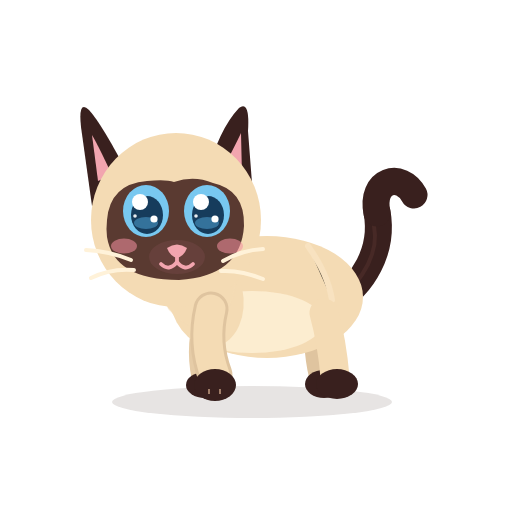
t = 0.00 s
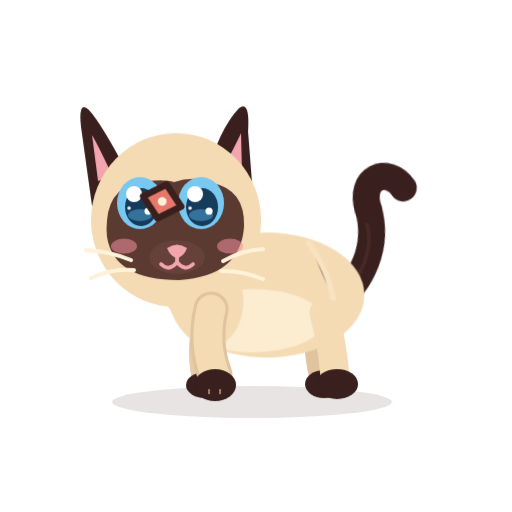
t = 0.72 s
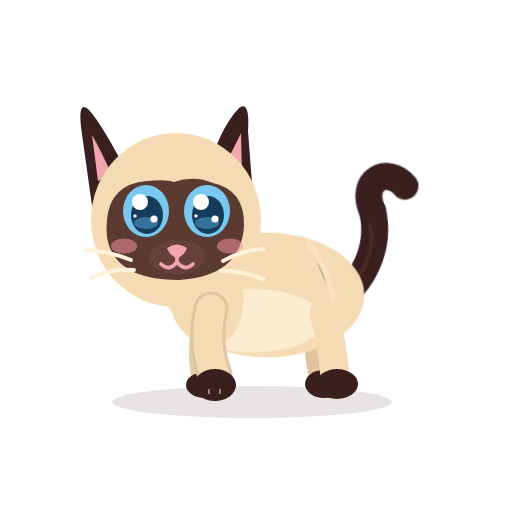
t = 1.44 s
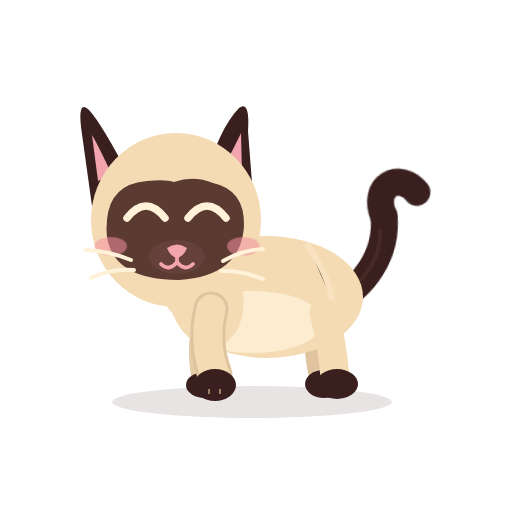
t = 2.16 s
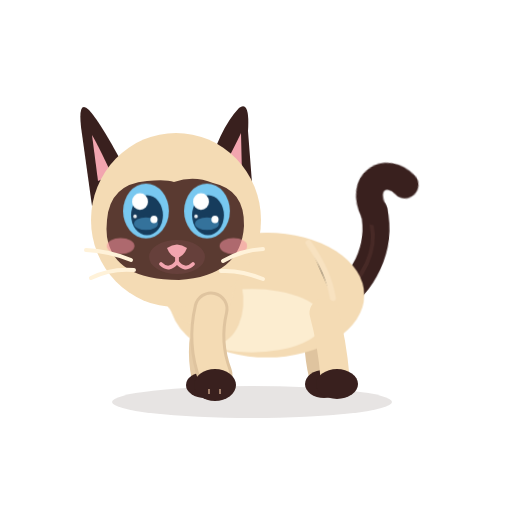
t = 2.88 s
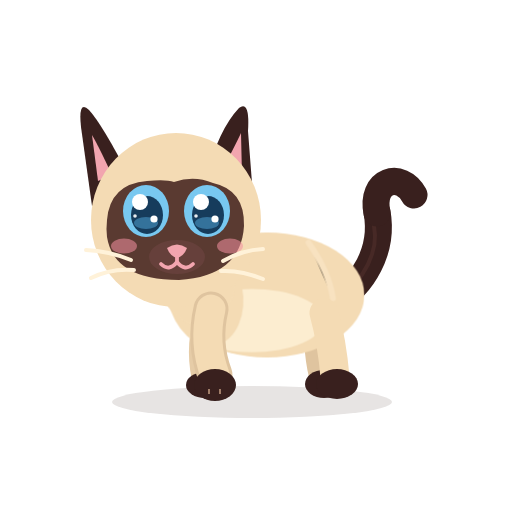
t = 3.60 s

The animated SVG that drew these frames (rendered in a browser with its animation timeline set to each time). Animation: 18 CSS @keyframes rules; one cycle of 3.60 s.

<?xml version="1.0" encoding="UTF-8"?>
<svg xmlns="http://www.w3.org/2000/svg" viewBox="0 0 512 512" width="512" height="512" role="img" aria-label="Azami · Friandise">
<title>Azami · Friandise</title><desc>Une friandise vole en arc, elle saute et l’attrape au vol dans la gueule : crounch.</desc>
<style><![CDATA[
*{animation-fill-mode:both}
#character{transform-box:view-box;transform-origin:255px 402px}#core{transform-box:view-box;transform-origin:268px 330px}#neck{transform-box:view-box;transform-origin:196px 300px}#head{transform-box:view-box;transform-origin:178px 290px}#ear-left{transform-box:view-box;transform-origin:112px 170px}#ear-right{transform-box:view-box;transform-origin:231px 170px}#tail{transform-box:view-box;transform-origin:339px 296px}#tail-tip{transform-box:view-box;transform-origin:377px 214px}#eye-l{transform-box:view-box;transform-origin:146px 211px}#eye-r{transform-box:view-box;transform-origin:207px 211px}#pupils-l{transform-box:view-box;transform-origin:146px 211px}#pupils-r{transform-box:view-box;transform-origin:207px 211px}#mouth-open{transform-box:view-box;transform-origin:177px 262px}#blush{transform-box:view-box;transform-origin:177px 245px}#whiskers{transform-box:view-box;transform-origin:177px 262px}#front-near{transform-box:view-box;transform-origin:211px 312px}#front-far{transform-box:view-box;transform-origin:210px 312px}#back-near{transform-box:view-box;transform-origin:324px 316px}#back-far{transform-box:view-box;transform-origin:320px 316px}#ground-shadow{transform-box:view-box;transform-origin:252px 402px}#Xtreatwrap{transform-box:view-box;transform-origin:0px 0px}
#Xtreatwrap{opacity:0}#eyes-blink{opacity:0}#eyes-happy{opacity:0}#mouth-open{opacity:0}
#Xtreatwrap{animation:k-Xtreatwrap 3.6s 1 both}
@keyframes k-Xtreatwrap{0.0%{transform:translate(20px,300px) rotate(0deg) scale(0.7,0.7);opacity:0;animation-timing-function:steps(1,end)}1.389%{transform:translate(20px,300px) rotate(0deg) scale(0.8,0.8);opacity:1;animation-timing-function:cubic-bezier(.2,.8,.3,1)}13.889%{transform:translate(96px,96px) rotate(160deg) scale(1,1);opacity:1;animation-timing-function:cubic-bezier(.2,.6,.4,1)}25.0%{transform:translate(170px,214px) rotate(300deg) scale(0.9,0.9);opacity:1;animation-timing-function:cubic-bezier(.5,0,.8,.6)}27.778%{transform:translate(177px,234px) rotate(320deg) scale(0.3,0.3);opacity:1;animation-timing-function:linear}28.333%{transform:translate(177px,234px) rotate(0deg) scale(0.2,0.2);opacity:0;animation-timing-function:steps(1,end)}100.0%{transform:translate(0px,0px) rotate(0deg) scale(1,1);opacity:0;animation-timing-function:linear}}
#head{animation:k-head 3.6s 1 both}
@keyframes k-head{0.0%{transform:translate(0px,0px) rotate(0deg) scale(1,1);opacity:1;animation-timing-function:linear}27.778%{transform:translate(0px,0px) rotate(0deg) scale(1,1);opacity:1;animation-timing-function:linear}29.444%{transform:translate(0px,0px) rotate(0deg) scale(1.06,0.94);opacity:1;animation-timing-function:cubic-bezier(.34,1.56,.64,1)}34.722%{transform:translate(0px,0px) rotate(0deg) scale(1,1);opacity:1;animation-timing-function:cubic-bezier(.2,.8,.3,1)}100.0%{transform:translate(0px,0px) rotate(0deg) scale(1,1);opacity:1;animation-timing-function:linear}}
#pupils-l{animation:k-pupils-l 3.6s 1 both}
@keyframes k-pupils-l{0.0%{transform:translate(0px,0px) rotate(0deg) scale(1,1);opacity:1;animation-timing-function:linear}5.556%{transform:translate(0px,0px) rotate(0deg) scale(1,1);opacity:1;animation-timing-function:cubic-bezier(.2,.8,.3,1)}8.333%{transform:translate(-6px,-8px) rotate(0deg) scale(1,1);opacity:1;animation-timing-function:linear}30.556%{transform:translate(-6px,-8px) rotate(0deg) scale(1,1);opacity:1;animation-timing-function:cubic-bezier(.2,.8,.3,1)}33.889%{transform:translate(0px,0px) rotate(0deg) scale(1,1);opacity:1;animation-timing-function:linear}100.0%{transform:translate(0px,0px) rotate(0deg) scale(1,1);opacity:1;animation-timing-function:linear}}
#pupils-r{animation:k-pupils-r 3.6s 1 both}
@keyframes k-pupils-r{0.0%{transform:translate(0px,0px) rotate(0deg) scale(1,1);opacity:1;animation-timing-function:linear}5.556%{transform:translate(0px,0px) rotate(0deg) scale(1,1);opacity:1;animation-timing-function:cubic-bezier(.2,.8,.3,1)}8.333%{transform:translate(-6px,-8px) rotate(0deg) scale(1,1);opacity:1;animation-timing-function:linear}30.556%{transform:translate(-6px,-8px) rotate(0deg) scale(1,1);opacity:1;animation-timing-function:cubic-bezier(.2,.8,.3,1)}33.889%{transform:translate(0px,0px) rotate(0deg) scale(1,1);opacity:1;animation-timing-function:linear}100.0%{transform:translate(0px,0px) rotate(0deg) scale(1,1);opacity:1;animation-timing-function:linear}}
#ear-right{animation:k-ear-right 3.6s 1 both}
@keyframes k-ear-right{0.0%{transform:translate(0px,0px) rotate(0deg) scale(1,1);opacity:1;animation-timing-function:linear}8.333%{transform:translate(0px,0px) rotate(0deg) scale(1,1);opacity:1;animation-timing-function:cubic-bezier(.5,0,.75,0)}10.278%{transform:translate(0px,0px) rotate(-4.8999999999999995deg) scale(1,1);opacity:1;animation-timing-function:cubic-bezier(.34,1.56,.64,1)}13.056%{transform:translate(0px,0px) rotate(14deg) scale(1,1);opacity:1;animation-timing-function:cubic-bezier(.2,.8,.3,1)}18.056%{transform:translate(0px,0px) rotate(0deg) scale(1,1);opacity:1;animation-timing-function:linear}100.0%{transform:translate(0px,0px) rotate(0deg) scale(1,1);opacity:1;animation-timing-function:linear}}
#character{animation:k-character 3.6s 1 both}
@keyframes k-character{0.0%{transform:translate(0px,0px) rotate(0deg) scale(1,1);opacity:1;animation-timing-function:linear}19.444%{transform:translate(0px,0px) rotate(0deg) scale(1,1);opacity:1;animation-timing-function:cubic-bezier(.5,0,.75,0)}22.778%{transform:translate(0px,0px) rotate(0deg) scale(1.06,0.9);opacity:1;animation-timing-function:cubic-bezier(.34,1.56,.64,1)}26.944%{transform:translate(0px,-34px) rotate(-8deg) scale(0.95,1.07);opacity:1;animation-timing-function:cubic-bezier(.3,0,.7,1)}31.111%{transform:translate(0px,0px) rotate(0deg) scale(1.08,0.9);opacity:1;animation-timing-function:cubic-bezier(.34,1.56,.64,1)}36.667%{transform:translate(0px,0px) rotate(0deg) scale(1,1);opacity:1;animation-timing-function:linear}100.0%{transform:translate(0px,0px) rotate(0deg) scale(1,1);opacity:1;animation-timing-function:linear}}
#ground-shadow{animation:k-ground-shadow 3.6s 1 both}
@keyframes k-ground-shadow{0.0%{transform:translate(0px,0px) rotate(0deg) scale(1,1);opacity:1;animation-timing-function:linear}22.778%{transform:translate(0px,0px) rotate(0deg) scale(1,1);opacity:1;animation-timing-function:linear}26.944%{transform:translate(0px,0px) rotate(0deg) scale(0.6909090909090909,0.6909090909090909);opacity:1;animation-timing-function:cubic-bezier(.3,0,.7,1)}31.111%{transform:translate(0px,0px) rotate(0deg) scale(1,1);opacity:1;animation-timing-function:cubic-bezier(.34,1.56,.64,1)}100.0%{transform:translate(0px,0px) rotate(0deg) scale(1,1);opacity:1;animation-timing-function:linear}}
#mouth-open{animation:k-mouth-open 3.6s 1 both}
@keyframes k-mouth-open{0.0%{transform:translate(0px,0px) rotate(0deg) scale(1,1);opacity:0;animation-timing-function:linear}26.389%{transform:translate(0px,0px) rotate(0deg) scale(0.2,0.2);opacity:0;animation-timing-function:steps(1,end)}26.944%{transform:translate(0px,0px) rotate(0deg) scale(0.35,0.35);opacity:1;animation-timing-function:cubic-bezier(.34,1.56,.64,1)}31.389%{transform:translate(0px,0px) rotate(0deg) scale(0.9,0.9900000000000001);opacity:1;animation-timing-function:cubic-bezier(.5,0,.75,0)}33.333%{transform:translate(0px,0px) rotate(0deg) scale(0.9900000000000001,1.08);opacity:1;animation-timing-function:cubic-bezier(.45,0,.55,1)}34.722%{transform:translate(0px,0px) rotate(0deg) scale(0.2,0.2);opacity:1;animation-timing-function:steps(1,end)}35.278%{transform:translate(0px,0px) rotate(0deg) scale(0.2,0.2);opacity:0;animation-timing-function:linear}100.0%{transform:translate(0px,0px) rotate(0deg) scale(1,1);opacity:0;animation-timing-function:linear}}
#mouth-smile{animation:k-mouth-smile 3.6s 1 both}
@keyframes k-mouth-smile{0.0%{transform:translate(0px,0px) rotate(0deg) scale(1,1);opacity:1;animation-timing-function:linear}26.389%{transform:translate(0px,0px) rotate(0deg) scale(1,1);opacity:1;animation-timing-function:steps(1,end)}26.944%{transform:translate(0px,0px) rotate(0deg) scale(1,1);opacity:0;animation-timing-function:steps(1,end)}35.0%{transform:translate(0px,0px) rotate(0deg) scale(1,1);opacity:1;animation-timing-function:linear}100.0%{transform:translate(0px,0px) rotate(0deg) scale(1,1);opacity:1;animation-timing-function:linear}}
#eye-l{animation:k-eye-l 3.6s 1 both}
@keyframes k-eye-l{0.0%{transform:translate(0px,0px) rotate(0deg) scale(1,1);opacity:1;animation-timing-function:linear}40.556%{transform:translate(0px,0px) rotate(0deg) scale(1,1);opacity:1;animation-timing-function:cubic-bezier(.5,0,.75,0)}41.667%{transform:translate(0px,0px) rotate(0deg) scale(1.03,0.3);opacity:1;animation-timing-function:steps(1,end)}42.222%{transform:translate(0px,0px) rotate(0deg) scale(1.03,0.1);opacity:0;animation-timing-function:linear}77.778%{transform:translate(0px,0px) rotate(0deg) scale(1.03,0.1);opacity:0;animation-timing-function:steps(1,end)}78.333%{transform:translate(0px,0px) rotate(0deg) scale(1.04,0.4);opacity:1;animation-timing-function:cubic-bezier(.34,1.56,.64,1)}81.667%{transform:translate(0px,0px) rotate(0deg) scale(1,1);opacity:1;animation-timing-function:linear}91.667%{transform:translate(0px,0px) rotate(0deg) scale(1,1);opacity:1;animation-timing-function:cubic-bezier(.5,0,.75,0)}93.056%{transform:translate(0px,0px) rotate(0deg) scale(1.04,0.3);opacity:1;animation-timing-function:steps(1,end)}93.333%{transform:translate(0px,0px) rotate(0deg) scale(1.04,0.12);opacity:0;animation-timing-function:steps(1,end)}95.278%{transform:translate(0px,0px) rotate(0deg) scale(1.04,0.4);opacity:1;animation-timing-function:cubic-bezier(.34,1.56,.64,1)}97.778%{transform:translate(0px,0px) rotate(0deg) scale(1,1);opacity:1;animation-timing-function:linear}100.0%{transform:translate(0px,0px) rotate(0deg) scale(1,1);opacity:1;animation-timing-function:linear}}
#eye-r{animation:k-eye-r 3.6s 1 both}
@keyframes k-eye-r{0.0%{transform:translate(0px,0px) rotate(0deg) scale(1,1);opacity:1;animation-timing-function:linear}40.556%{transform:translate(0px,0px) rotate(0deg) scale(1,1);opacity:1;animation-timing-function:cubic-bezier(.5,0,.75,0)}41.667%{transform:translate(0px,0px) rotate(0deg) scale(1.03,0.3);opacity:1;animation-timing-function:steps(1,end)}42.222%{transform:translate(0px,0px) rotate(0deg) scale(1.03,0.1);opacity:0;animation-timing-function:linear}77.778%{transform:translate(0px,0px) rotate(0deg) scale(1.03,0.1);opacity:0;animation-timing-function:steps(1,end)}78.333%{transform:translate(0px,0px) rotate(0deg) scale(1.04,0.4);opacity:1;animation-timing-function:cubic-bezier(.34,1.56,.64,1)}81.667%{transform:translate(0px,0px) rotate(0deg) scale(1,1);opacity:1;animation-timing-function:linear}91.667%{transform:translate(0px,0px) rotate(0deg) scale(1,1);opacity:1;animation-timing-function:cubic-bezier(.5,0,.75,0)}93.056%{transform:translate(0px,0px) rotate(0deg) scale(1.04,0.3);opacity:1;animation-timing-function:steps(1,end)}93.333%{transform:translate(0px,0px) rotate(0deg) scale(1.04,0.12);opacity:0;animation-timing-function:steps(1,end)}95.278%{transform:translate(0px,0px) rotate(0deg) scale(1.04,0.4);opacity:1;animation-timing-function:cubic-bezier(.34,1.56,.64,1)}97.778%{transform:translate(0px,0px) rotate(0deg) scale(1,1);opacity:1;animation-timing-function:linear}100.0%{transform:translate(0px,0px) rotate(0deg) scale(1,1);opacity:1;animation-timing-function:linear}}
#eyes-happy{animation:k-eyes-happy 3.6s 1 both}
@keyframes k-eyes-happy{0.0%{transform:translate(0px,0px) rotate(0deg) scale(1,1);opacity:0;animation-timing-function:linear}41.667%{transform:translate(0px,0px) rotate(0deg) scale(1,1);opacity:0;animation-timing-function:steps(1,end)}42.222%{transform:translate(0px,0px) rotate(0deg) scale(1,1);opacity:1;animation-timing-function:steps(1,end)}78.333%{transform:translate(0px,0px) rotate(0deg) scale(1,1);opacity:0;animation-timing-function:steps(1,end)}100.0%{transform:translate(0px,0px) rotate(0deg) scale(1,1);opacity:0;animation-timing-function:linear}}
#blush{animation:k-blush 3.6s 1 both}
@keyframes k-blush{0.0%{transform:translate(0px,0px) rotate(0deg) scale(1,1);opacity:1;animation-timing-function:linear}41.667%{transform:translate(0px,0px) rotate(0deg) scale(1,1);opacity:1;animation-timing-function:cubic-bezier(.34,1.56,.64,1)}47.222%{transform:translate(0px,0px) rotate(0deg) scale(1.25,1.25);opacity:1;animation-timing-function:cubic-bezier(.45,0,.55,1)}77.778%{transform:translate(0px,0px) rotate(0deg) scale(1.25,1.25);opacity:1;animation-timing-function:cubic-bezier(.2,.8,.3,1)}86.111%{transform:translate(0px,0px) rotate(0deg) scale(1,1);opacity:1;animation-timing-function:linear}100.0%{transform:translate(0px,0px) rotate(0deg) scale(1,1);opacity:1;animation-timing-function:linear}}
#tail-tip{animation:k-tail-tip 3.6s 1 both}
@keyframes k-tail-tip{0.0%{transform:translate(0px,0px) rotate(0deg) scale(1,1);opacity:1;animation-timing-function:linear}38.889%{transform:translate(0px,0px) rotate(0deg) scale(1,1);opacity:1;animation-timing-function:cubic-bezier(.34,1.56,.64,1)}47.222%{transform:translate(0px,0px) rotate(-16deg) scale(1,1);opacity:1;animation-timing-function:cubic-bezier(.45,0,.55,1)}80.556%{transform:translate(0px,0px) rotate(-12.8deg) scale(1,1);opacity:1;animation-timing-function:cubic-bezier(.2,.8,.3,1)}90.278%{transform:translate(0px,0px) rotate(0deg) scale(1,1);opacity:1;animation-timing-function:linear}100.0%{transform:translate(0px,0px) rotate(0deg) scale(1,1);opacity:1;animation-timing-function:linear}}
#eyes-blink{animation:k-eyes-blink 3.6s 1 both}
@keyframes k-eyes-blink{0.0%{transform:translate(0px,0px) rotate(0deg) scale(1,1);opacity:0;animation-timing-function:linear}91.667%{transform:translate(0px,0px) rotate(0deg) scale(1,1);opacity:0;animation-timing-function:steps(1,end)}93.333%{transform:translate(0px,0px) rotate(0deg) scale(1,1);opacity:1;animation-timing-function:steps(1,end)}95.278%{transform:translate(0px,0px) rotate(0deg) scale(1,1);opacity:0;animation-timing-function:steps(1,end)}100.0%{transform:translate(0px,0px) rotate(0deg) scale(1,1);opacity:0;animation-timing-function:linear}}
#core{animation:c-core 2.2s 2 both}
@keyframes c-core{0.0%{transform:translate(0px,0px) rotate(0deg) scale(1,1);opacity:1;animation-timing-function:cubic-bezier(.45,0,.55,1)}47.0%{transform:translate(0px,-1.5px) rotate(0deg) scale(1.018,1.03);opacity:1;animation-timing-function:cubic-bezier(.45,0,.55,1)}100.0%{transform:translate(0px,0px) rotate(0deg) scale(1,1);opacity:1;animation-timing-function:cubic-bezier(.45,0,.55,1)}}
#neck{animation:c-neck 2.2s 2 both}
@keyframes c-neck{0.0%{transform:translate(0px,0px) rotate(0deg) scale(1,1);opacity:1;animation-timing-function:cubic-bezier(.45,0,.55,1)}47.0%{transform:translate(0px,-1.8px) rotate(0deg) scale(1,1);opacity:1;animation-timing-function:cubic-bezier(.45,0,.55,1)}100.0%{transform:translate(0px,0px) rotate(0deg) scale(1,1);opacity:1;animation-timing-function:cubic-bezier(.45,0,.55,1)}}
#tail{animation:c-tail 3.6s 1 both}
@keyframes c-tail{0.0%{transform:translate(0px,0px) rotate(0deg) scale(1,1);opacity:1;animation-timing-function:cubic-bezier(.45,0,.55,1)}28.0%{transform:translate(0px,0px) rotate(-7deg) scale(1,1);opacity:1;animation-timing-function:cubic-bezier(.45,0,.55,1)}58.0%{transform:translate(0px,0px) rotate(5deg) scale(1,1);opacity:1;animation-timing-function:cubic-bezier(.45,0,.55,1)}80.0%{transform:translate(0px,0px) rotate(-2deg) scale(1,1);opacity:1;animation-timing-function:cubic-bezier(.45,0,.55,1)}100.0%{transform:translate(0px,0px) rotate(0deg) scale(1,1);opacity:1;animation-timing-function:cubic-bezier(.45,0,.55,1)}}
@media(prefers-reduced-motion:reduce){*{animation:none!important}}
]]></style>


<g id="ground-shadow"><ellipse cx="252" cy="402" rx="140" ry="16" fill="#39201E" opacity=".12"/></g>
<g id="character">
  <g id="tail">
    <path d="M334 302 C363 286 384 250 377 212" stroke="#39201E" stroke-width="27" stroke-linecap="round" fill="none"/>
    <path d="M336 302 C365 279 379 251 374 226" stroke="#6B403A" stroke-width="4" stroke-linecap="round" fill="none" opacity=".28"/>
    <g id="tail-tip"><path d="M377 213 C370 180 401 171 414 195" stroke="#39201E" stroke-width="27" stroke-linecap="round" fill="none"/></g>
  </g>
  <g id="back-far"><path d="M320 313 Q314 343 322 376" stroke="#DFC49F" stroke-width="26" fill="none" stroke-linecap="round"/><ellipse cx="324" cy="384" rx="19" ry="14" fill="#39201E"/></g>
  <g id="front-far"><path d="M210 309 Q198 344 205 377" stroke="#E6CCA7" stroke-width="27" fill="none" stroke-linecap="round"/><ellipse cx="205" cy="385" rx="19" ry="13" fill="#39201E"/></g>
  <g id="core">
    <ellipse cx="267" cy="297" rx="96" ry="61" fill="#F4DBB4"/>
    <ellipse cx="252" cy="322" rx="71" ry="31" fill="#FFF2D9" opacity=".78"/>
    <ellipse cx="206" cy="296" rx="37" ry="51" transform="rotate(-12 206 296)" fill="#F4DBB4"/>
    <path d="M308 246 Q328 274 332 300" stroke="#F9E4C3" stroke-width="6" opacity=".8" stroke-linecap="round"/>
  </g>
  <g id="back-near"><path d="M324 313 Q332 342 335 377" stroke="#F4DBB4" stroke-width="29" fill="none" stroke-linecap="round"/><ellipse cx="337" cy="384" rx="21" ry="15" fill="#39201E"/></g>
  <g id="neck"><ellipse cx="196" cy="276" rx="39" ry="51" transform="rotate(-10 196 276)" fill="#F4DBB4"/></g>
  <g id="head">
    <g id="ear-left"><path d="M130 178 Q102 124 89 110 Q78 99 81 127 L92 206Z" fill="#39201E"/><path d="M112 175 Q98 145 92 135 L98 181Z" fill="#F2A5AF"/></g>
    <g id="ear-right"><path d="M206 177 Q219 129 239 108 Q250 100 248 131 L253 196Z" fill="#39201E"/><path d="M220 174 Q235 146 241 133 L242 176Z" fill="#F2A5AF"/></g>
    <ellipse cx="176" cy="220" rx="85" ry="87" fill="#F4DBB4"/>
    <path d="M107 220 Q110 184 147 181 Q166 179 174 182 Q194 175 213 183 Q245 190 244 226 Q241 276 179 280 Q114 280 107 237 Q106 229 107 220Z" fill="#5A3A31"/>
    <g id="blush"><ellipse cx="124" cy="246" rx="13" ry="7.5" fill="#F48FA0" opacity=".55"/><ellipse cx="230" cy="246" rx="13" ry="7.5" fill="#F48FA0" opacity=".55"/></g>
    <g id="eye-l"><g transform="translate(146 211)"><g id="pupils-l"><ellipse rx="23" ry="26" fill="#78C8F0"/><ellipse cx="1" cy="4" rx="16" ry="19" fill="#163C5C"/>
      <ellipse cx="0" cy="12" rx="12" ry="6" fill="#4E9FCF" opacity=".55"/><circle cx="-6" cy="-9" r="8" fill="#FFFFFF"/><circle cx="8" cy="8" r="3.6" fill="#FFFFFF"/><circle cx="-11" cy="5" r="1.8" fill="#FFFFFF" opacity=".9"/></g></g></g>
    <g id="eye-r"><g transform="translate(207 211)"><g id="pupils-r"><ellipse rx="23" ry="26" fill="#78C8F0"/><ellipse cx="1" cy="4" rx="16" ry="19" fill="#163C5C"/>
      <ellipse cx="0" cy="12" rx="12" ry="6" fill="#4E9FCF" opacity=".55"/><circle cx="-6" cy="-9" r="8" fill="#FFFFFF"/><circle cx="8" cy="8" r="3.6" fill="#FFFFFF"/><circle cx="-11" cy="5" r="1.8" fill="#FFFFFF" opacity=".9"/></g></g></g>
    <g id="eyes-blink"><path d="M126 213 Q146 219 166 213 M187 213 Q207 219 228 213" stroke="#FFF2D9" stroke-width="7" stroke-linecap="round" fill="none"/></g>
    <g id="eyes-happy"><path d="M127 218 Q146 194 165 218 M188 218 Q207 194 226 218" stroke="#FFF2D9" stroke-width="7.5" stroke-linecap="round" fill="none"/></g>
    <ellipse cx="177" cy="257" rx="28" ry="17" fill="#66403B"/>
    <path d="M167 248 Q177 241 187 248 Q184 256 177 258 Q170 256 167 248Z" fill="#F2A5AF"/>
    <g id="mouth-smile" stroke="#F2A5AF" stroke-width="3.8" stroke-linecap="round" fill="none"><path d="M177 257 V262 M177 262 Q169 272 161 264 M177 262 Q185 272 193 264"/></g>
    <g id="mouth-open"><ellipse cx="177" cy="268" rx="11" ry="13" fill="#8F4357"/><path d="M170 274 Q177 266 184 274 Q177 281 170 274Z" fill="#F6A2B0"/></g>
    <g id="whiskers" stroke="#FFF2D9" stroke-width="4" stroke-linecap="round" fill="none"><path d="M131 260 Q109 251 86 250 M134 270 Q111 268 91 278 M223 261 Q242 250 263 249 M221 271 Q241 270 263 279"/></g>
    
  </g>
  <g id="front-near"><path d="M211 309 Q203 343 215 375" stroke="#DFC49F" stroke-width="35" fill="none" stroke-linecap="round"/><path d="M211 309 Q203 343 215 375" stroke="#F4DBB4" stroke-width="29" fill="none" stroke-linecap="round"/><ellipse cx="215" cy="385" rx="21" ry="16" fill="#39201E"/><path d="M209 389 L209 394 M220 389 L220 394" stroke="#F2C8A5" stroke-width="2" opacity=".56"/></g>
  
</g>

<g id="Xtreatwrap" transform="translate(90 120)"><g transform="scale(2.4)"><g id="Xtreat"><path d="M0 -9 L8 0 L0 9 L-8 0 Z" fill="#E7776B" stroke="#39201E" stroke-width="3" stroke-linejoin="round"/><circle cx="0" cy="0" r="2" fill="#FFF2D9"/></g></g></g>
</svg>
